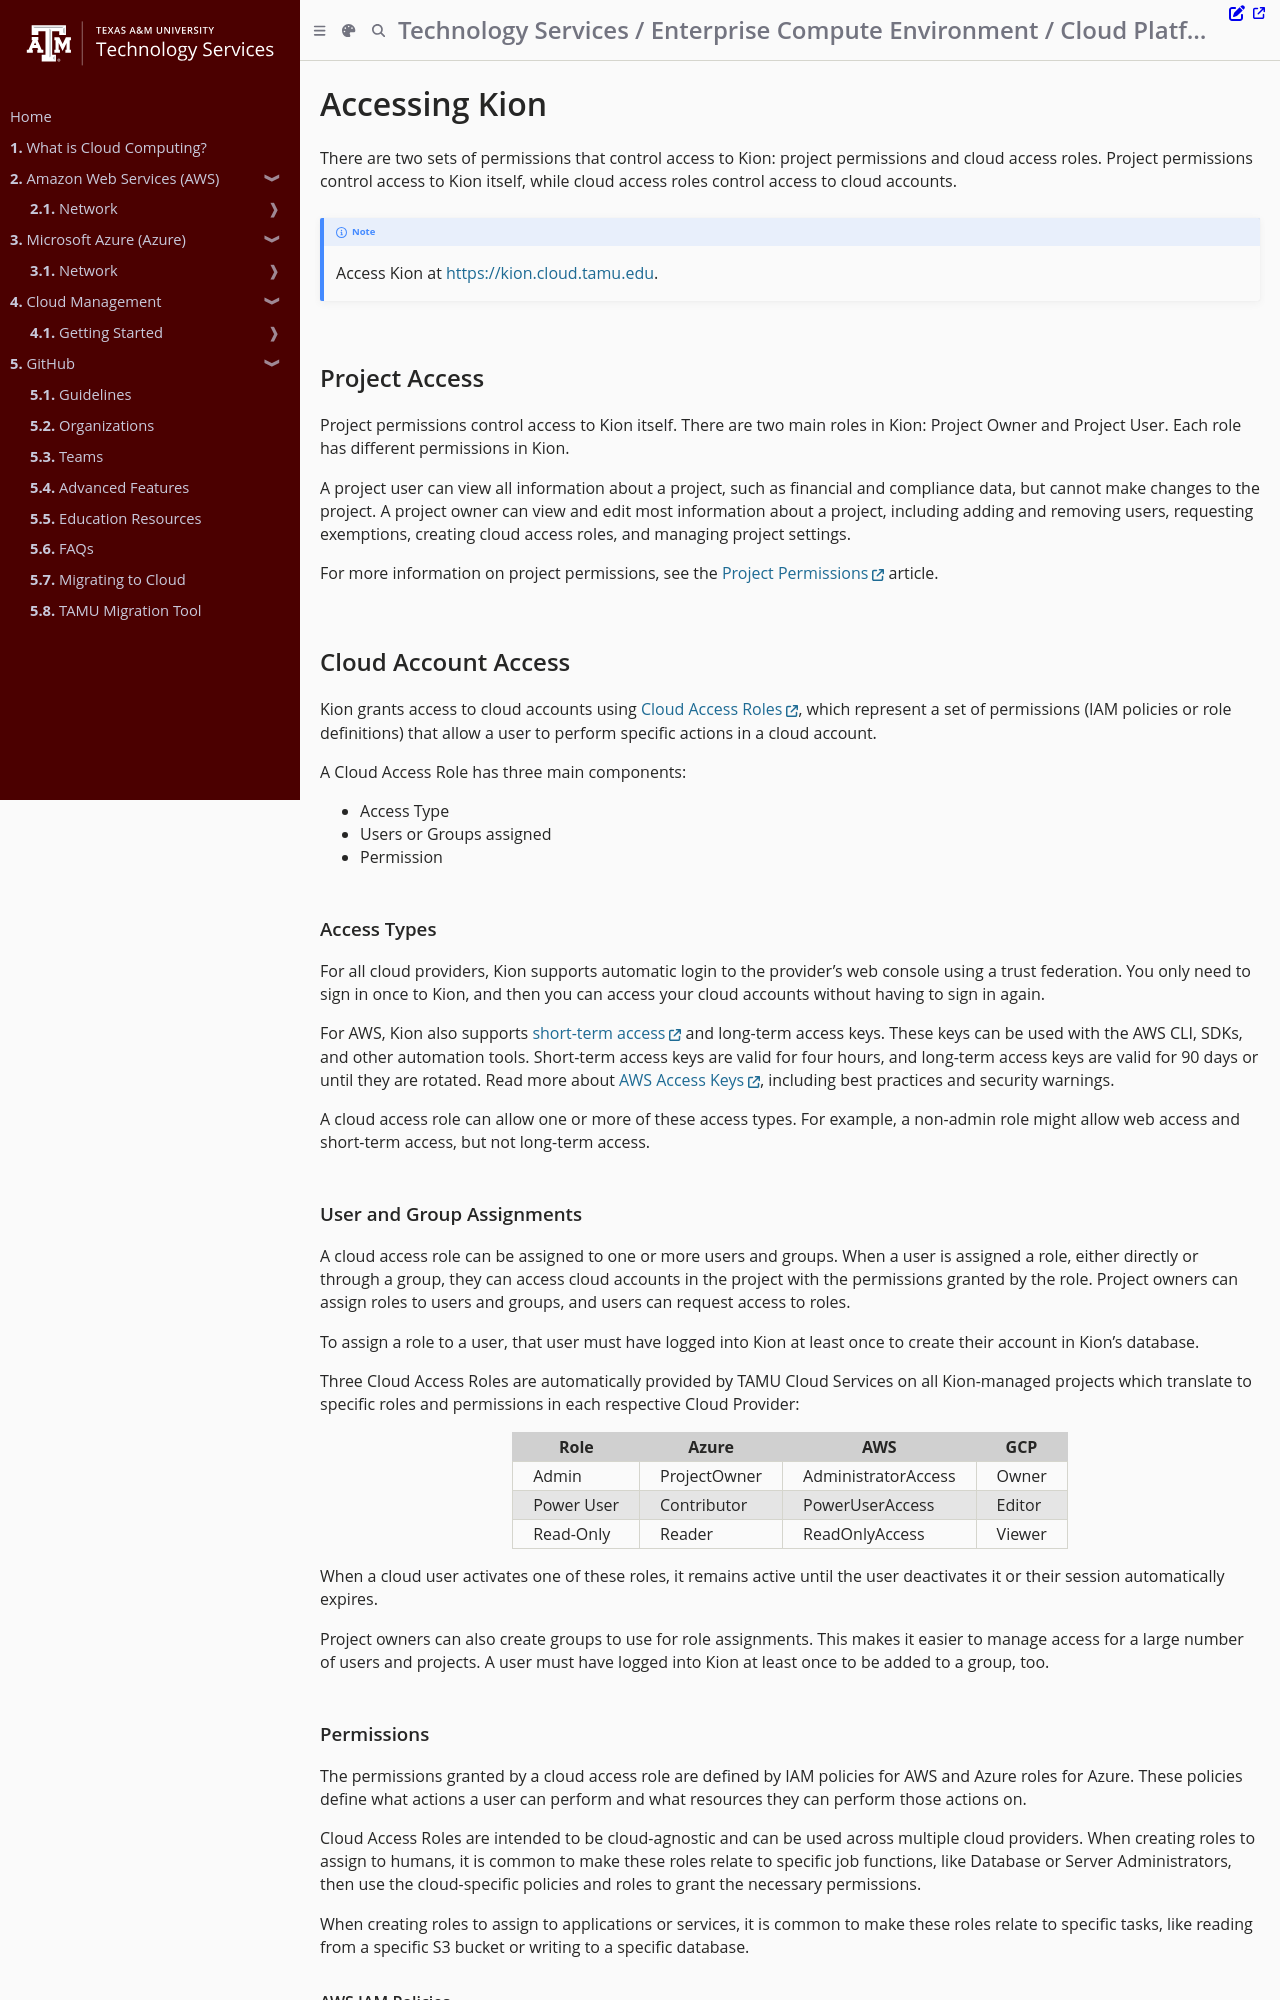

repository: tamu-edu/it-cloud-docs · page: kion/features/access_roles.html · generator: mdbook

# Accessing Kion

There are two sets of permissions that control access to Kion: project permissions and cloud access roles. Project permissions control access to Kion itself, while cloud access roles control access to cloud accounts.

> [!NOTE]
> Access Kion at [https://kion.cloud.tamu.edu](https://kion.cloud.tamu.edu).


## Project Access

Project permissions control access to Kion itself. There are two main roles in Kion: Project Owner and Project User. Each role has different permissions in Kion. 

A project user can view all information about a project, such as financial and compliance data, but cannot make changes to the project. A project owner can view and edit most information about a project, including adding and removing users, requesting exemptions, creating cloud access roles, and managing project settings.

For more information on project permissions, see the [Project Permissions](https://support.kion.io/hc/en-us/articles/360035054871-Managing-User-Permissions-on-a-Project) article.

## Cloud Account Access

Kion grants access to cloud accounts using [Cloud Access Roles](https://support.kion.io/hc/en-us/articles/360021623272-What-is-a-Cloud-Access-Role), which represent a set of permissions (IAM policies or role definitions) that allow a user to perform specific actions in a cloud account.

A Cloud Access Role has three main components:
- Access Type
- Users or Groups assigned
- Permission


### Access Types

For all cloud providers, Kion supports automatic login to the provider's web console using a trust federation. You only need to sign in once to Kion, and then you can access your cloud accounts without having to sign in again.

For AWS, Kion also supports [short-term access](https://docs.aws.amazon.com/IAM/latest/UserGuide/id_credentials_temp_use-resources.html) and long-term access keys. These keys can be used with the AWS CLI, SDKs, and other automation tools. Short-term access keys are valid for four hours, and long-term access keys are valid for 90 days or until they are rotated. Read more about [AWS Access Keys](https://docs.aws.amazon.com/IAM/latest/UserGuide/security-creds.html), including best practices and security warnings.

A cloud access role can allow one or more of these access types. For example, a non-admin role might allow web access and short-term access, but not long-term access.


### User and Group Assignments

A cloud access role can be assigned to one or more users and groups. When a user is assigned a role, either directly or through a group, they can access cloud accounts in the project with the permissions granted by the role. Project owners can assign roles to users and groups, and users can request access to roles.

To assign a role to a user, that user must have logged into Kion at least once to create their account in Kion's database. 

Three Cloud Access Roles are automatically provided by TAMU Cloud Services on all Kion-managed projects which translate to specific roles and permissions in each respective Cloud Provider:

| Role | Azure | AWS | GCP |
| --- | --- | --- | --- |
| Admin | ProjectOwner | AdministratorAccess | Owner |
| Power User | Contributor | PowerUserAccess | Editor |
| Read-Only | Reader | ReadOnlyAccess | Viewer |

When a cloud user activates one of these roles, it remains active until the user deactivates it or their session automatically expires.

Project owners can also create groups to use for role assignments. This makes it easier to manage access for a large number of users and projects. A user must have logged into Kion at least once to be added to a group, too.
